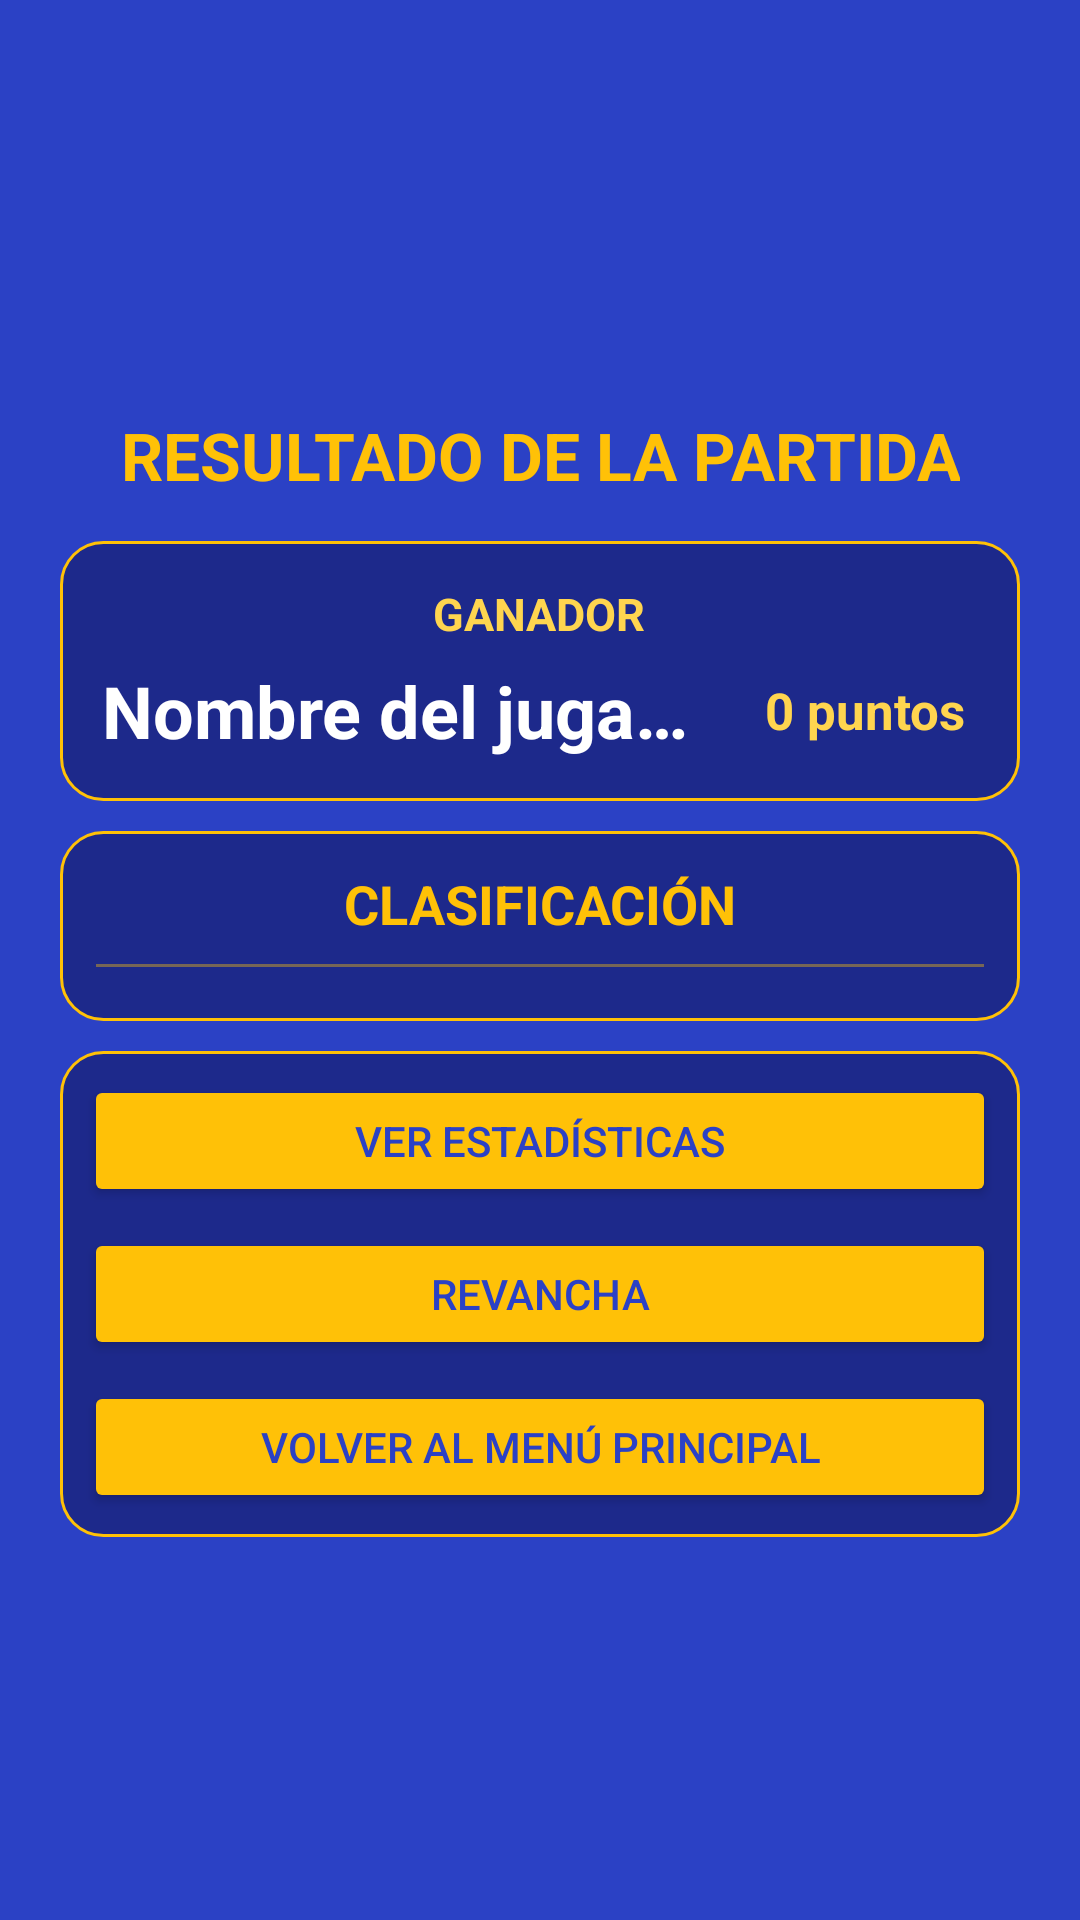

Here is an Android app screen rendered from its layout file. Give the layout XML and the strings, colors and styles it references.
<!-- AndroidManifest.xml: application theme Theme.JuegosDeDardos -->
<!-- res/layout/activity_resultado.xml -->
<?xml version="1.0" encoding="utf-8"?>
<androidx.core.widget.NestedScrollView
    xmlns:android="http://schemas.android.com/apk/res/android"
    xmlns:tools="http://schemas.android.com/tools"
    android:id="@+id/scrollResultado"
    android:layout_width="match_parent"
    android:layout_height="match_parent"
    android:background="@drawable/fondo"
    android:fillViewport="true"
    android:paddingStart="12dp"
    android:paddingTop="35dp"
    android:paddingEnd="12dp"
    android:paddingBottom="55dp"
    tools:context="activities.ResultadoActivity">
    <LinearLayout
        android:id="@+id/contenedorResultado"
        android:layout_width="match_parent"
        android:layout_height="wrap_content"
        android:gravity="center_horizontal"
        android:orientation="vertical">
        <ImageView
            android:id="@+id/imgTrofeo"
            android:layout_width="90dp"
            android:layout_height="90dp"
            android:layout_marginTop="4dp"
            android:adjustViewBounds="true"
            android:contentDescription="@string/resultado_trofeo_del_ganador"
            android:scaleType="fitCenter"
            android:src="@drawable/icono_copa" />
        <TextView
            android:id="@+id/txtTituloResultado"
            android:layout_width="wrap_content"
            android:layout_height="wrap_content"
            android:layout_marginTop="8dp"
            android:gravity="center"
            android:text="@string/resultado_resultado_de_la_partida"
            android:textColor="@color/gold"
            android:textSize="22sp"
            android:textStyle="bold" />
        <LinearLayout
            android:id="@+id/contenedorGanador"
            android:layout_width="match_parent"
            android:layout_height="wrap_content"
            android:layout_marginStart="8dp"
            android:layout_marginTop="14dp"
            android:layout_marginEnd="8dp"
            android:background="@drawable/fondo_panel_resultado_dorado"
            android:elevation="2dp"
            android:gravity="center"
            android:orientation="vertical"
            android:padding="14dp">
            <TextView
                android:id="@+id/txtEtiquetaGanador"
                android:layout_width="wrap_content"
                android:layout_height="wrap_content"
                android:text="@string/resultado_ganador"
                android:textColor="#FFD54F"
                android:textSize="15sp"
                android:textStyle="bold" />
            <LinearLayout
                android:id="@+id/filaGanador"
                android:layout_width="match_parent"
                android:layout_height="wrap_content"
                android:layout_marginTop="6dp"
                android:gravity="center_vertical"
                android:orientation="horizontal">
                <TextView
                    android:id="@+id/txtNombreGanador"
                    android:layout_width="0dp"
                    android:layout_height="wrap_content"
                    android:layout_weight="1"
                    android:ellipsize="end"
                    android:gravity="center_vertical"
                    android:maxLines="1"
                    android:text="@string/comun_nombre_del_jugador"
                    android:textColor="#FFFFFF"
                    android:textSize="24sp"
                    android:textStyle="bold"
                    tools:text="Luis" />
                <TextView
                    android:id="@+id/txtPuntuacionGanador"
                    android:layout_width="wrap_content"
                    android:layout_height="wrap_content"
                    android:layout_marginStart="12dp"
                    android:gravity="center"
                    android:minWidth="75dp"
                    android:text="@string/comun_0_puntos"
                    android:textColor="#FFD54F"
                    android:textSize="17sp"
                    android:textStyle="bold"
                    android:visibility="visible"
                    tools:text="45 puntos"
                    tools:visibility="visible" />
            </LinearLayout>
            <TextView
                android:id="@+id/txtDetalleGanador"
                android:layout_width="match_parent"
                android:layout_height="wrap_content"
                android:layout_marginTop="4dp"
                android:gravity="end"
                android:textColor="#D9E2EC"
                android:textSize="14sp"
                android:visibility="gone"
                tools:text="8 rondas"
                tools:visibility="visible" />
        </LinearLayout>
        <LinearLayout
            android:id="@+id/contenedorClasificacion"
            android:layout_width="match_parent"
            android:layout_height="wrap_content"
            android:layout_marginStart="8dp"
            android:layout_marginTop="10dp"
            android:layout_marginEnd="8dp"
            android:background="@drawable/fondo_panel_resultado_dorado"
            android:elevation="2dp"
            android:orientation="vertical"
            android:padding="12dp"
            android:visibility="visible">
            <TextView
                android:id="@+id/txtTituloClasificacion"
                android:layout_width="match_parent"
                android:layout_height="wrap_content"
                android:gravity="center"
                android:text="@string/resultado_clasificacion"
                android:textColor="@color/gold"
                android:textSize="18sp"
                android:textStyle="bold" />
            <View
                android:layout_width="match_parent"
                android:layout_height="1dp"
                android:layout_marginTop="8dp"
                android:layout_marginBottom="6dp"
                android:background="#66FFC107" />
            <androidx.recyclerview.widget.RecyclerView
                android:id="@+id/recyclerClasificacion"
                android:layout_width="match_parent"
                android:layout_height="wrap_content"
                android:nestedScrollingEnabled="false"
                android:overScrollMode="never"
                tools:itemCount="3"
                tools:listitem="@layout/item_clasificacion_resultado" />
        </LinearLayout>
        <LinearLayout
            android:id="@+id/contenedorBotonesResultado"
            android:layout_width="match_parent"
            android:layout_height="wrap_content"
            android:layout_marginStart="8dp"
            android:layout_marginTop="10dp"
            android:layout_marginEnd="8dp"
            android:background="@drawable/fondo_panel_resultado_dorado"
            android:elevation="2dp"
            android:orientation="vertical"
            android:padding="8dp">
            <Button
                android:id="@+id/btnEstadisticas"
                style="@style/BotonPrincipal"
                android:layout_width="match_parent"
                android:layout_height="44dp"
                android:text="@string/resultado_ver_estadisticas"
                android:textSize="14sp" />
            <Button
                android:id="@+id/btnRevancha"
                style="@style/BotonPrincipal"
                android:layout_width="match_parent"
                android:layout_height="44dp"
                android:layout_marginTop="7dp"
                android:text="@string/resultado_revancha"
                android:textSize="14sp" />
            <Button
                android:id="@+id/btnMenuPrincipal"
                style="@style/BotonPrincipal"
                android:layout_width="match_parent"
                android:layout_height="44dp"
                android:layout_marginTop="7dp"
                android:text="@string/resultado_volver_al_menu_principal"
                android:textSize="14sp" />
        </LinearLayout>
    </LinearLayout>
</androidx.core.widget.NestedScrollView>
<!-- res/layout/item_clasificacion_resultado.xml (included above) -->
<?xml version="1.0" encoding="utf-8"?>
<LinearLayout
    xmlns:android="http://schemas.android.com/apk/res/android"
    xmlns:tools="http://schemas.android.com/tools"
    android:id="@+id/contenedorItemClasificacion"
    android:layout_width="match_parent"
    android:layout_height="wrap_content"
    android:minHeight="52dp"
    android:paddingTop="5dp"
    android:paddingBottom="5dp"
    android:gravity="center_vertical"
    android:orientation="horizontal"
    android:paddingStart="6dp"
    android:paddingEnd="6dp">

    <ImageView
        android:id="@+id/imgMedallaClasificacion"
        android:layout_width="32dp"
        android:layout_height="32dp"
        android:adjustViewBounds="true"
        android:contentDescription="@string/clasificacion_resultado_medalla_de_clasificacion"
        android:scaleType="fitCenter"
        android:src="@drawable/icono_plata"
        android:visibility="visible"
        tools:src="@drawable/icono_plata"
        tools:visibility="visible" />

    <TextView
        android:id="@+id/txtPosicionClasificacion"
        android:layout_width="42dp"
        android:layout_height="wrap_content"
        android:gravity="center"
        android:text="@string/clasificacion_resultado_2_o"
        android:textColor="#FFD54F"
        android:textSize="17sp"
        android:textStyle="bold"
        tools:text="2.º" />

    <TextView
        android:id="@+id/txtNombreJugadorClasificacion"
        android:layout_width="0dp"
        android:layout_height="wrap_content"
        android:layout_marginStart="8dp"
        android:layout_weight="1"
        android:ellipsize="end"
        android:maxLines="1"
        android:text="@string/comun_nombre_del_jugador"
        android:textColor="#FFFFFF"
        android:textSize="16sp"
        android:textStyle="bold"
        tools:text="Jugador 2" />

    <LinearLayout
        android:layout_width="wrap_content"
        android:layout_height="wrap_content"
        android:layout_marginStart="6dp"
        android:gravity="end"
        android:orientation="vertical">
    <TextView
        android:id="@+id/txtPuntosJugadorClasificacion"
        android:layout_width="wrap_content"
        android:layout_height="wrap_content"
        android:layout_marginStart="0dp"
        android:gravity="end"
        android:minWidth="78dp"
        android:maxLines="1"
        android:text="@string/comun_0_puntos"
        android:textColor="#D9E2EC"
        android:textSize="15sp"
        android:visibility="visible"
        tools:text="120 puntos"
        tools:visibility="visible" />
    <TextView
        android:id="@+id/txtDetalleJugadorClasificacion"
        android:layout_width="wrap_content"
        android:layout_height="wrap_content"
        android:gravity="end"
        android:textColor="#D9E2EC"
        android:textSize="12sp"
        android:visibility="gone"
        tools:text="11 rondas"
        tools:visibility="visible" />
    </LinearLayout>

</LinearLayout>
<!-- resources referenced by this layout -->
<resources>
  <color name="gold">#FFC107</color>
  <!-- drawable fondo_panel_resultado_dorado (drawable) -->
  <?xml version="1.0" encoding="utf-8"?>
  <shape xmlns:android="http://schemas.android.com/apk/res/android"
      android:shape="rectangle">
  
      
      <solid android:color="#CC1A237E" />
      <corners android:radius="14dp" />
      <stroke
          android:width="1dp"
          android:color="@color/gold" />
  
  </shape>
  <string name="clasificacion_resultado_2_o">2.º</string>
  <string name="clasificacion_resultado_medalla_de_clasificacion">Medalla de clasificación</string>
  <string name="comun_0_puntos">0 puntos</string>
  <string name="comun_nombre_del_jugador">Nombre del jugador</string>
  <string name="resultado_clasificacion">CLASIFICACIÓN</string>
  <string name="resultado_ganador">GANADOR</string>
  <string name="resultado_resultado_de_la_partida">RESULTADO DE LA PARTIDA</string>
  <string name="resultado_revancha">REVANCHA</string>
  <string name="resultado_trofeo_del_ganador">Trofeo del ganador</string>
  <string name="resultado_ver_estadisticas">VER ESTADÍSTICAS</string>
  <string name="resultado_volver_al_menu_principal">VOLVER AL MENÚ PRINCIPAL</string>
  <style name="BotonPrincipal">
          <item name="android:backgroundTint">@color/gold</item>
          <item name="android:textColor">@color/blue</item>
          <item name="android:textSize">20sp</item>
      </style>
  <style name="Theme.JuegosDeDardos" parent="Base.Theme.JuegosDeDardos" />
  <color name="blue">#2B41C5</color>
  <style name="Base.Theme.JuegosDeDardos" parent="Theme.Material3.DayNight.NoActionBar">
  
          
          <item name="colorPrimary">@color/blue</item>
          <item name="colorSecondary">@color/gold</item>
  
          
          <item name="android:windowBackground">@color/blue</item>
  
          
          <item name="android:windowDrawsSystemBarBackgrounds">true</item>
  
          
          <item name="android:windowTranslucentStatus">false</item>
          <item name="android:statusBarColor">@color/blue</item>
          <item name="android:windowLightStatusBar">false</item>
  
          
          <item name="android:windowTranslucentNavigation">false</item>
          <item name="android:navigationBarColor">@color/blue</item>
          <item name="android:navigationBarDividerColor">@color/blue</item>
          <item name="android:windowLightNavigationBar">false</item>
  
      </style>
</resources>
